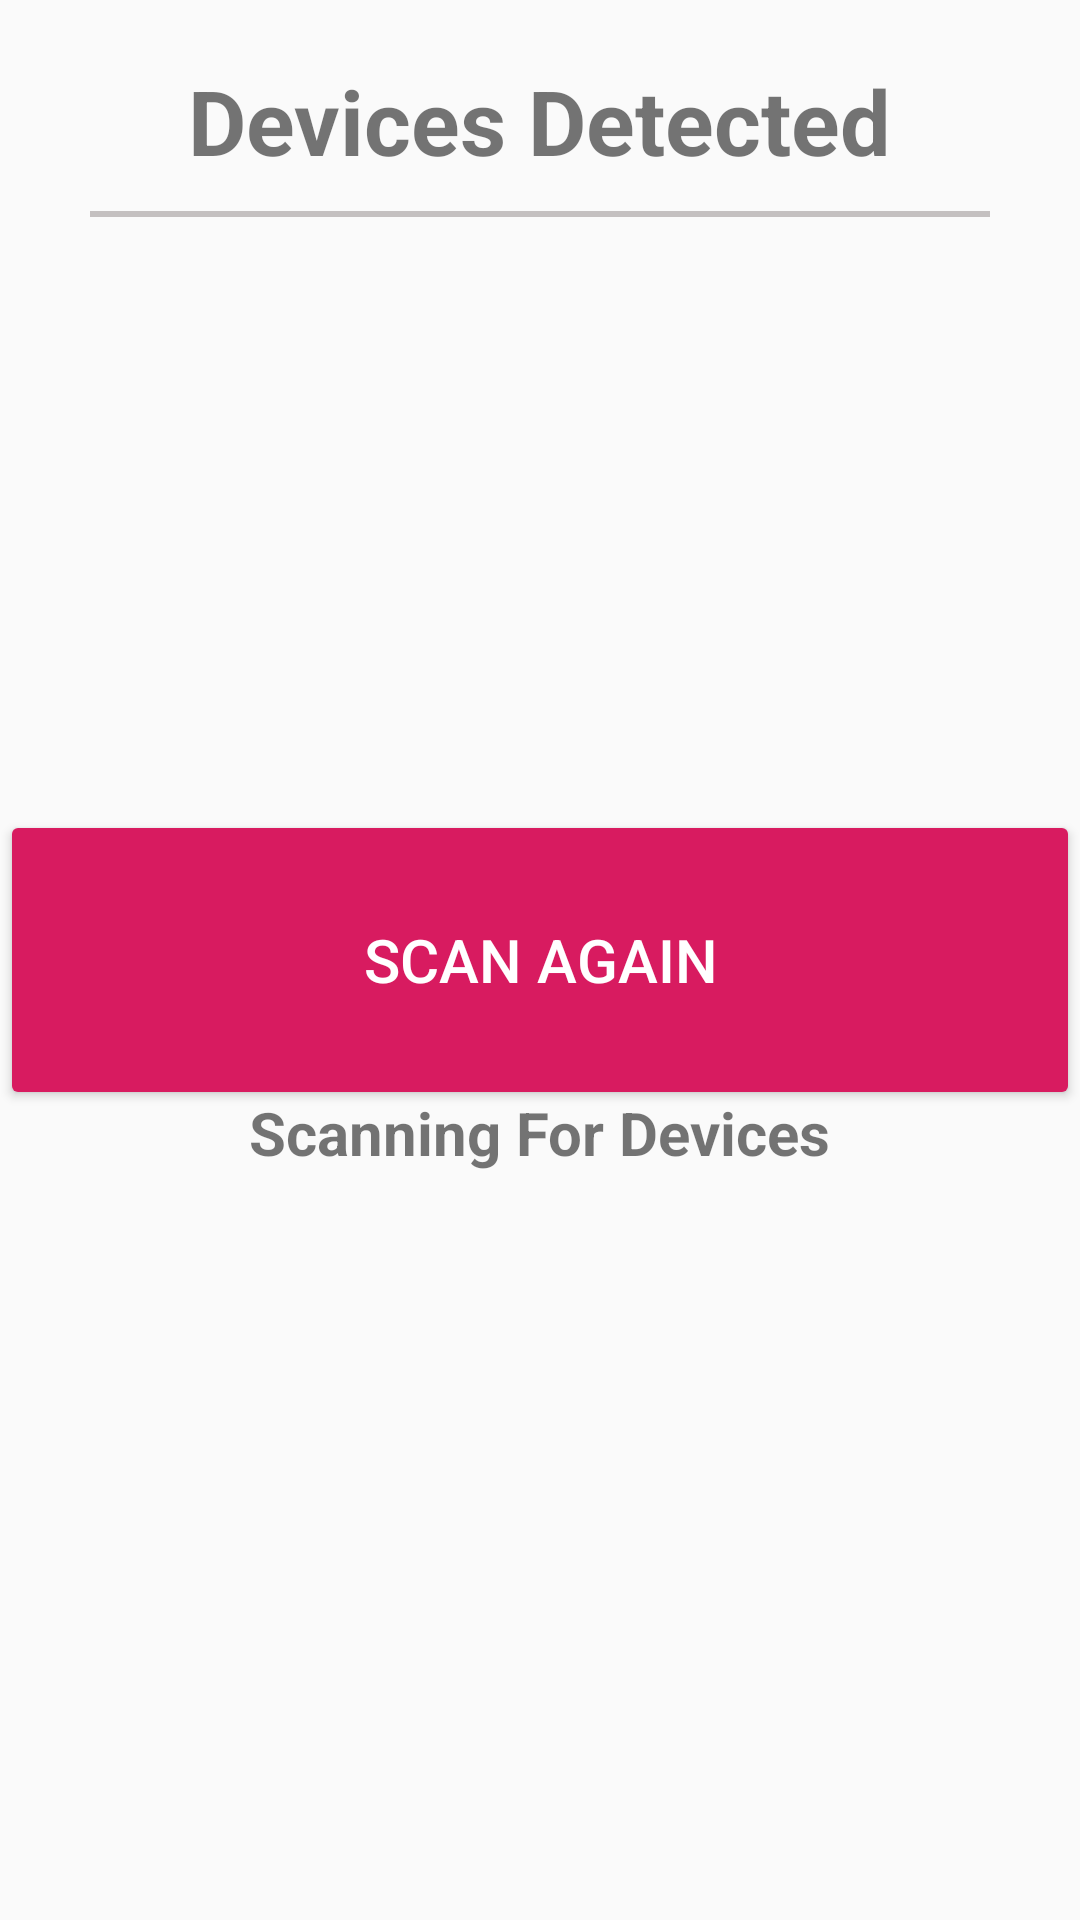

Reconstruct the res/layout file that produces this screen, plus the resources it refers to.
<!-- AndroidManifest.xml: application theme AppTheme -->
<!-- res/layout/activity_list.xml -->
<?xml version="1.0" encoding="utf-8"?>
<RelativeLayout xmlns:android="http://schemas.android.com/apk/res/android"
    android:layout_width="fill_parent"
    android:layout_height="fill_parent"
    android:animateLayoutChanges="true"
    android:orientation="vertical">
    

    <TextView
        android:id="@+id/devices"
        android:layout_width="wrap_content"
        android:layout_height="wrap_content"
        android:layout_centerHorizontal="true"
        android:layout_marginTop="20dp"
        android:text="Devices Detected"
        android:textSize="30sp"
        android:textStyle="bold" />

    <View
        android:id="@+id/borderLine"
        android:layout_width="300dp"
        android:layout_height="2dp"
        android:layout_below="@+id/devices"
        android:layout_centerHorizontal="true"
        android:layout_marginTop="10dp"
        android:background="#c4c0c0" />


    <ListView
        android:id="@+id/listView1"
        android:layout_width="match_parent"
        android:layout_height="wrap_content"
        android:layout_below="@+id/borderLine"
        android:layout_marginTop="20dp" />

    <Button
        android:id="@+id/scanButton"
        style="@style/Widget.AppCompat.Button.Colored"
        android:layout_width="400dp"
        android:layout_height="100dp"
        android:layout_centerInParent="true"
        android:textSize="20dp"
        android:onClick="onClickScan"
        android:text="SCAN AGAIN" />

    <ProgressBar
        android:id="@+id/progressBar2"
        style="?android:attr/progressBarStyle"
        android:layout_width="wrap_content"
        android:layout_height="wrap_content"
        android:layout_centerInParent="true"
        android:visibility="invisible"
        />

    <TextView
        android:id="@+id/scanning_text"
        android:layout_width="wrap_content"
        android:layout_height="wrap_content"
        android:layout_below="@id/progressBar2"
        android:layout_centerHorizontal="true"
        android:layout_marginTop="20dp"
        android:text="Scanning For Devices"
        android:textSize="20dp"
        android:textStyle="bold" />
</RelativeLayout>
<!-- resources referenced by this layout -->
<resources>
  <style name="AppTheme" parent="Theme.AppCompat.Light.DarkActionBar">
          
          <item name="colorPrimary">@color/colorPrimary</item>
          <item name="colorPrimaryDark">@color/colorPrimaryDark</item>
          <item name="colorAccent">@color/colorAccent</item>
      </style>
  <color name="colorPrimary">#008577</color>
  <color name="colorPrimaryDark">#00574B</color>
  <color name="colorAccent">#D81B60</color>
</resources>
